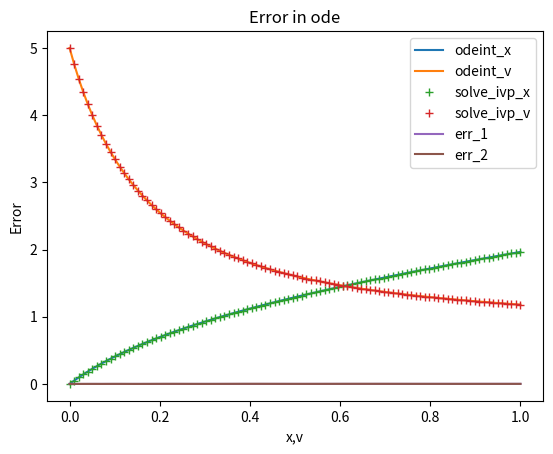

The script that saved this image:
# Second )DE
#ref : https://github.com/lukepolson/youtube_channel/blob/main/Python%20Tutorial%20Series/odes1.ipynb
#ref solve_ipn: https://media.ed.ac.uk/media/Solving+Differential+Equations+in+PythonA+Higher+order+ODEs+with+solve_ivp/1_c8g7fwhw
import numpy as np
import matplotlib.pyplot as plt
import scipy as sp
#Solve differential equation. There are two main solvers in scipy
from scipy.integrate import odeint #Pretty classic, uses a particular solve called lsoda from the FORTRAN library odepack
from scipy.integrate import solve_ivp #More customizable, can choose from a list of possible solvers
import time

def f(x, S):  #x' = v, v' = -v**2 + sin(x)
    x, v = S
    return [v,
           -v**2 + np.sin(x)]
    
x_0 = 0 #the initial condition
v_0 = 5 #the initial condition

t = np.linspace(0, 1, 100) #solve 100 ครั้งระหว่าง 0-1 เพื่อต้องการมา plot solution

#odeint method
start_odeint = time.time()
sol_m1 = odeint(f, y0= (x_0,v_0), t=t, tfirst=True) #y0 คือ initial condition เป็นพารามิเตอร์
x_sol_1 = sol_m1.T[0]
v_sol_1 = sol_m1.T[1]
end_odeint = time.time()

#solve_ipn method
start_ivp = time.time()
sol_m2 = solve_ivp(f, t_span=(0,max(t)), y0=[x_0,v_0], t_eval=t) #t_span คือเราจะใช้เวลาในการsolve เท่าไหร่ระหว่าง0-1
x_sol_2 = sol_m2.y[0]
v_sol_2 = sol_m2.y[1]
end_ivp = time.time()

print("Odeint uses time : {} s".format(end_odeint-start_odeint))
print("solve_ivp uses time : {} s".format(end_ivp-start_ivp))

#plot 2 methods
plt.plot(t, x_sol_1,label="odeint_x")
plt.plot(t, v_sol_1,label="odeint_v")
plt.plot(t, x_sol_2 ,'+',label="solve_ivp_x")
plt.plot(t, v_sol_2 , '+',label="solve_ivp_v")
plt.title("2method ode")
plt.legend() # Adding legend, which helps us recognize the curve according to it's color
plt.show()

#plot error
err1 = np.abs(x_sol_1-x_sol_2)
err2 = np.abs(v_sol_1-v_sol_2)
plt.ylabel("Error")
plt.xlabel("x,v")
plt.plot(t, err1,label="err_1")
plt.plot(t, err2,label="err_2")
plt.title("Error in ode")
plt.legend()
plt.show()
